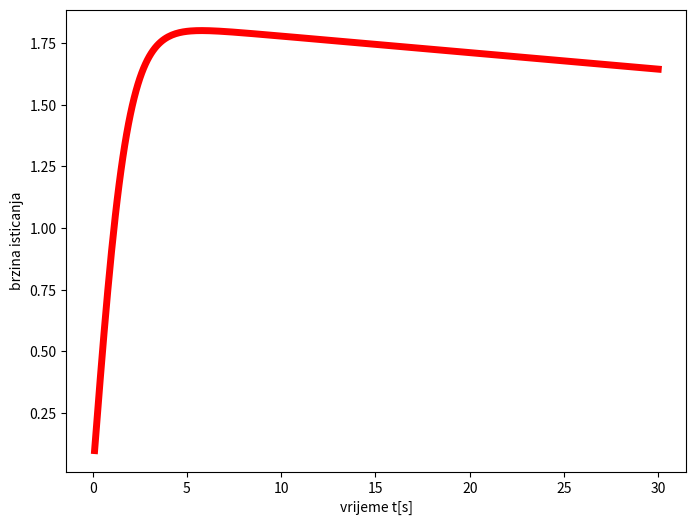

The matplotlib source for this figure:

from cmath import pi
import matplotlib.pyplot as plt

h=10     #visina tecnosti u rezervoaru
g=9.81   #gravitaciono ubrzanje
L=100    #duzina cijevi
lamda=0.015
d1=1
d2=0.2
l=100
ksi=50
A1=d1**2*pi/4
A2=d2**2*pi/4



dt=0.1   #vremenski korak
v1_0=0    #v1 u pocetnom trenutku
v2_0=0   #izlazna brzina u pocetnom trenutku

t=0   #trenutno vrijeme na pocetku nula 
abc=True

t_ukupno=30 #ukupno vrijeme simulacije
n_dt=int(t_ukupno/dt) #broj vremenskih koraka
data_t=[]
data_v2=[]

for k in range (1,n_dt+1): 
   
    t=t+dt
    v2=v2_0+dt/L*(v1_0**2/2-v2_0**2/2+g*h-(lamda*L/d2+ksi)*v2_0**2/2) 

    v2_0=v2 
    print(k, t, v2, v2_0) 
    data_t.append(t)
    data_v2.append(v2)

    if (abc):
        v1=v2*A2/A1
        h=h-v1*dt
    else:
        v1_0=v1



slika=plt.figure(figsize=(8,6))

dijagram=plt.subplot(1,1,1)
l1=plt.plot(data_t,data_v2,c='r',ls='-',lw=5)
lx=plt.xlabel("vrijeme t[s]")
ly=plt.ylabel("brzina isticanja")

plt.savefig('brzina_isticanja_iz_rezervoara.png')
plt.show()

  




